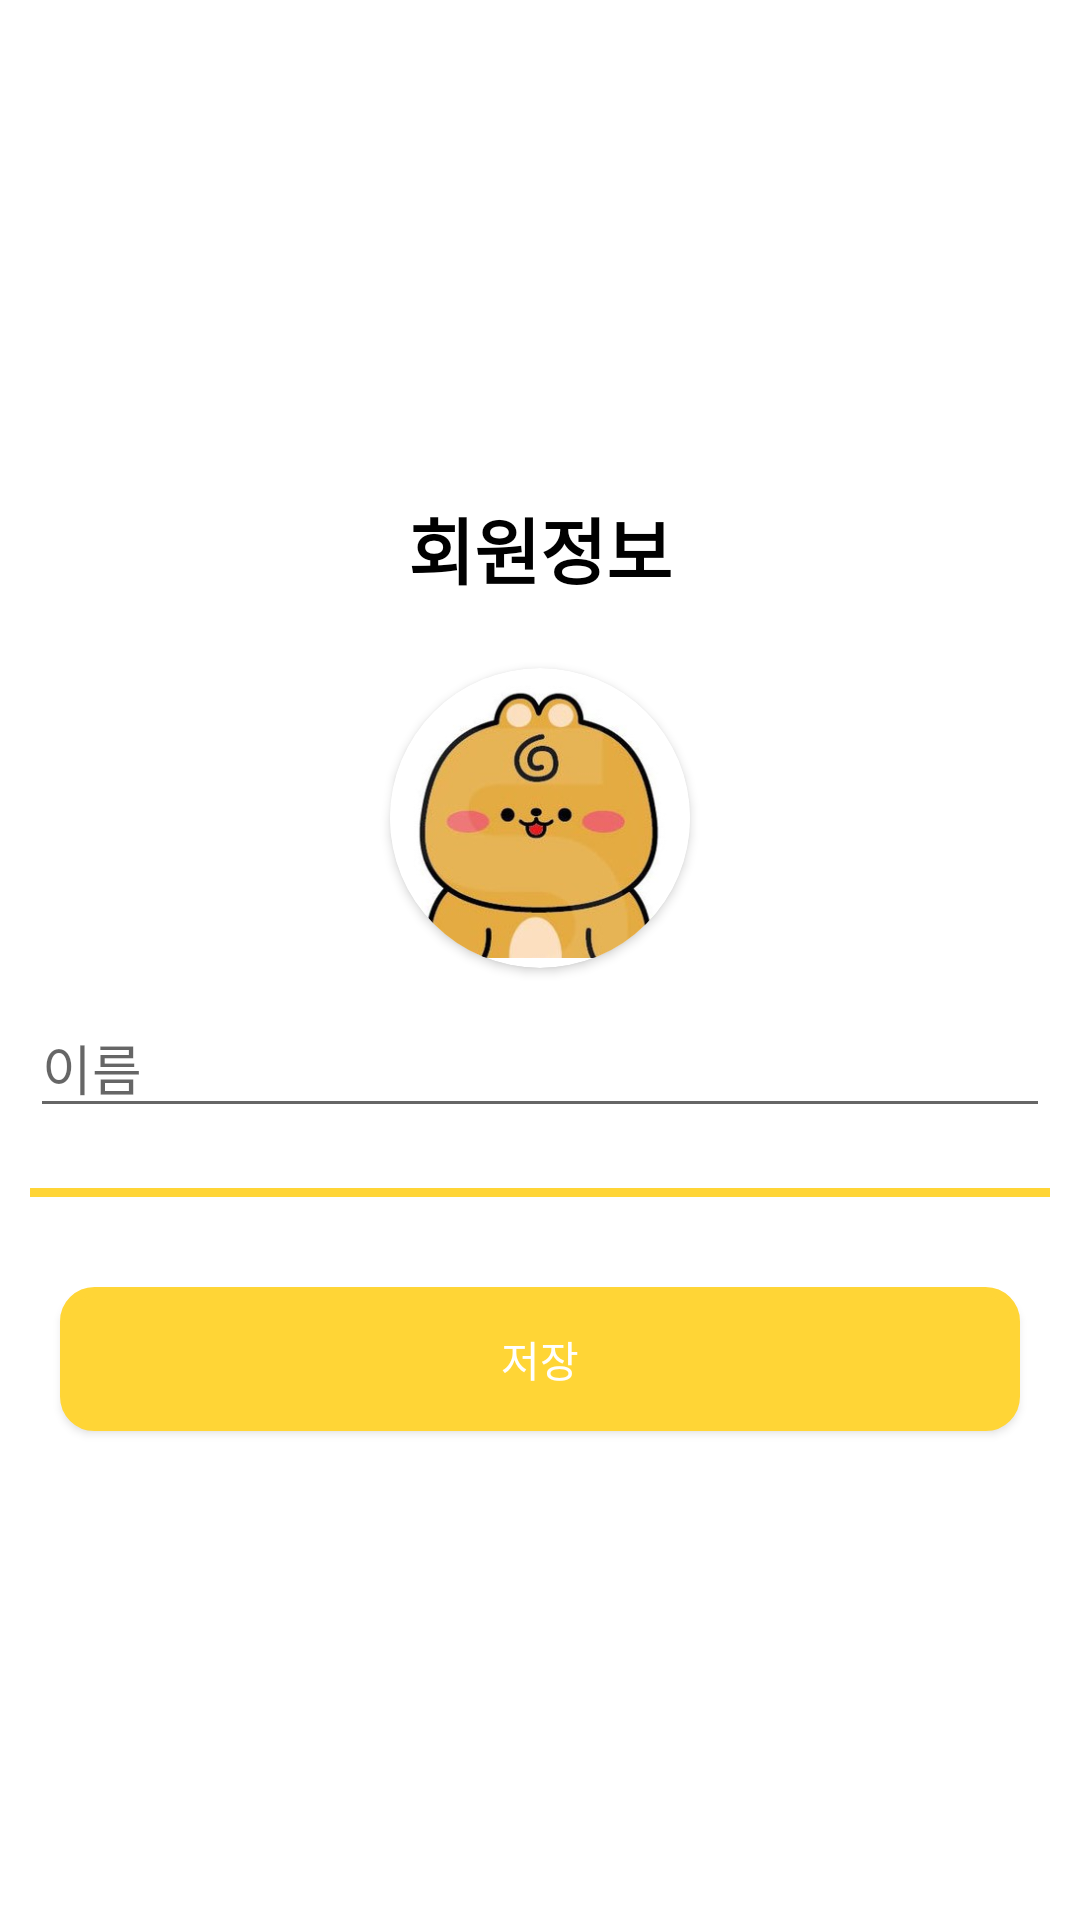

Produce the Android XML layout that renders to this screen, including the resource entries it uses.
<!-- AndroidManifest.xml: application theme Theme.ReadingHelper -->
<!-- res/layout/activity_profile.xml -->
<?xml version="1.0" encoding="utf-8"?>
<RelativeLayout xmlns:android="http://schemas.android.com/apk/res/android"
    xmlns:app="http://schemas.android.com/apk/res-auto"
    android:layout_width="match_parent"
    android:layout_height="match_parent">

    <ScrollView
        android:layout_width="match_parent"
        android:layout_height="match_parent">

        <LinearLayout
            android:layout_width="match_parent"
            android:layout_height="match_parent"
            android:layout_gravity="center"
            android:orientation="vertical">

            <TextView
                android:layout_width="match_parent"
                android:layout_height="80dp"
                android:gravity="center"
                android:text="회원정보"
                android:textColor="#000000"
                android:textSize="24dp"
                android:textStyle="bold" />

            <androidx.cardview.widget.CardView
                android:layout_width="100dp"
                android:layout_height="100dp"
                android:layout_gravity="center"
                app:cardCornerRadius="100dp">

                <ImageView
                    android:id="@+id/profileImageView"
                    android:layout_width="match_parent"
                    android:layout_height="match_parent"
                    android:adjustViewBounds="true"
                    android:src="@drawable/default_profile" />
            </androidx.cardview.widget.CardView>


            <EditText
                android:id="@+id/nameEditText"
                android:layout_width="match_parent"
                android:layout_height="wrap_content"
                android:layout_margin="10sp"
                android:ems="10"
                android:hint="이름"
                android:textColor="@android:color/black"
                android:inputType="textPersonName"/>

            <RelativeLayout
                android:layout_width="match_parent"
                android:layout_height="wrap_content"
                android:orientation="horizontal"
                android:layout_marginRight="10sp"
                >

            </RelativeLayout>

            <View
                android:layout_width="match_parent"
                android:layout_height="3sp"
                android:layout_margin="10sp"
                android:background="@color/yellow"/>

            <Button
                android:id="@+id/subButton"
                android:layout_width="match_parent"
                android:layout_height="wrap_content"
                android:layout_margin="20sp"
                android:background="@drawable/button_shape"
                android:textColor="@android:color/white"
                android:text="저장"/>

        </LinearLayout>

    </ScrollView>

    <RelativeLayout
        android:id="@+id/buttonsBackgroundLayout"
        android:layout_width="match_parent"
        android:layout_height="match_parent"
        android:background="#91646464"
        android:visibility="gone">

        <androidx.cardview.widget.CardView
            android:layout_width="match_parent"
            android:layout_height="wrap_content"
            android:layout_alignParentBottom="true"
            android:elevation="10dp"
            app:cardCornerRadius="15dp">

            <LinearLayout
                android:layout_width="match_parent"
                android:layout_height="match_parent"
                android:layout_margin="4dp"
                android:orientation="vertical">
                <Button
                    android:id="@+id/gallery"
                    android:layout_width="match_parent"
                    android:layout_height="wrap_content"
                    android:layout_gravity="center"
                    android:background="@drawable/button_shape"
                    android:textColor="@android:color/white"
                    android:layout_marginBottom="3dp"
                    android:text="갤러리" />

                <Button
                    android:id="@+id/delete"
                    android:layout_width="match_parent"
                    android:layout_height="wrap_content"
                    android:layout_gravity="center"
                    android:background="@drawable/button_shape"
                    android:textColor="@android:color/white"
                    android:text="삭제" />
            </LinearLayout>

        </androidx.cardview.widget.CardView>

    </RelativeLayout>

</RelativeLayout>
<!-- resources referenced by this layout -->
<resources>
  <color name="yellow">#FFD536</color>
  <!-- drawable button_shape (drawable) -->
  <?xml version="1.0" encoding="utf-8"?>
  <shape xmlns:android="http://schemas.android.com/apk/res/android">
  
      
      <solid android:color="@android:color/white" />
  
      
      <stroke
          android:width="3sp"
          android:color="@color/yellow" />
  
      
      <solid android:color="@color/yellow" />
  
      
      <padding
          android:bottom="2sp"
          android:left="2sp"
          android:right="2sp"
          android:top="2sp" />
  
      
      <corners
          android:topLeftRadius="10sp"
          android:topRightRadius="10sp"
          android:bottomLeftRadius="10sp"
          android:bottomRightRadius="10sp"  />
  
  </shape>
  <!-- drawable default_profile: jpg bitmap (drawable, 42823 bytes) -->
  <style name="Theme.ReadingHelper" parent="Theme.MaterialComponents.DayNight.NoActionBar">
          
          <item name="colorPrimary">@color/purple_500</item>
          <item name="colorPrimaryVariant">@color/purple_700</item>
          <item name="colorOnPrimary">@color/white</item>
          
          <item name="colorSecondary">@color/teal_200</item>
          <item name="colorSecondaryVariant">@color/teal_700</item>
          <item name="colorOnSecondary">@color/black</item>
          
          <item name="android:statusBarColor" tools:targetApi="l">?attr/colorPrimaryVariant</item>
          
      </style>
  <color name="purple_500">#FF6200EE</color>
  <color name="purple_700">#FF3700B3</color>
  <color name="white">#FFFFFFFF</color>
  <color name="teal_200">#FF03DAC5</color>
  <color name="teal_700">#FF018786</color>
  <color name="black">#FF000000</color>
</resources>
